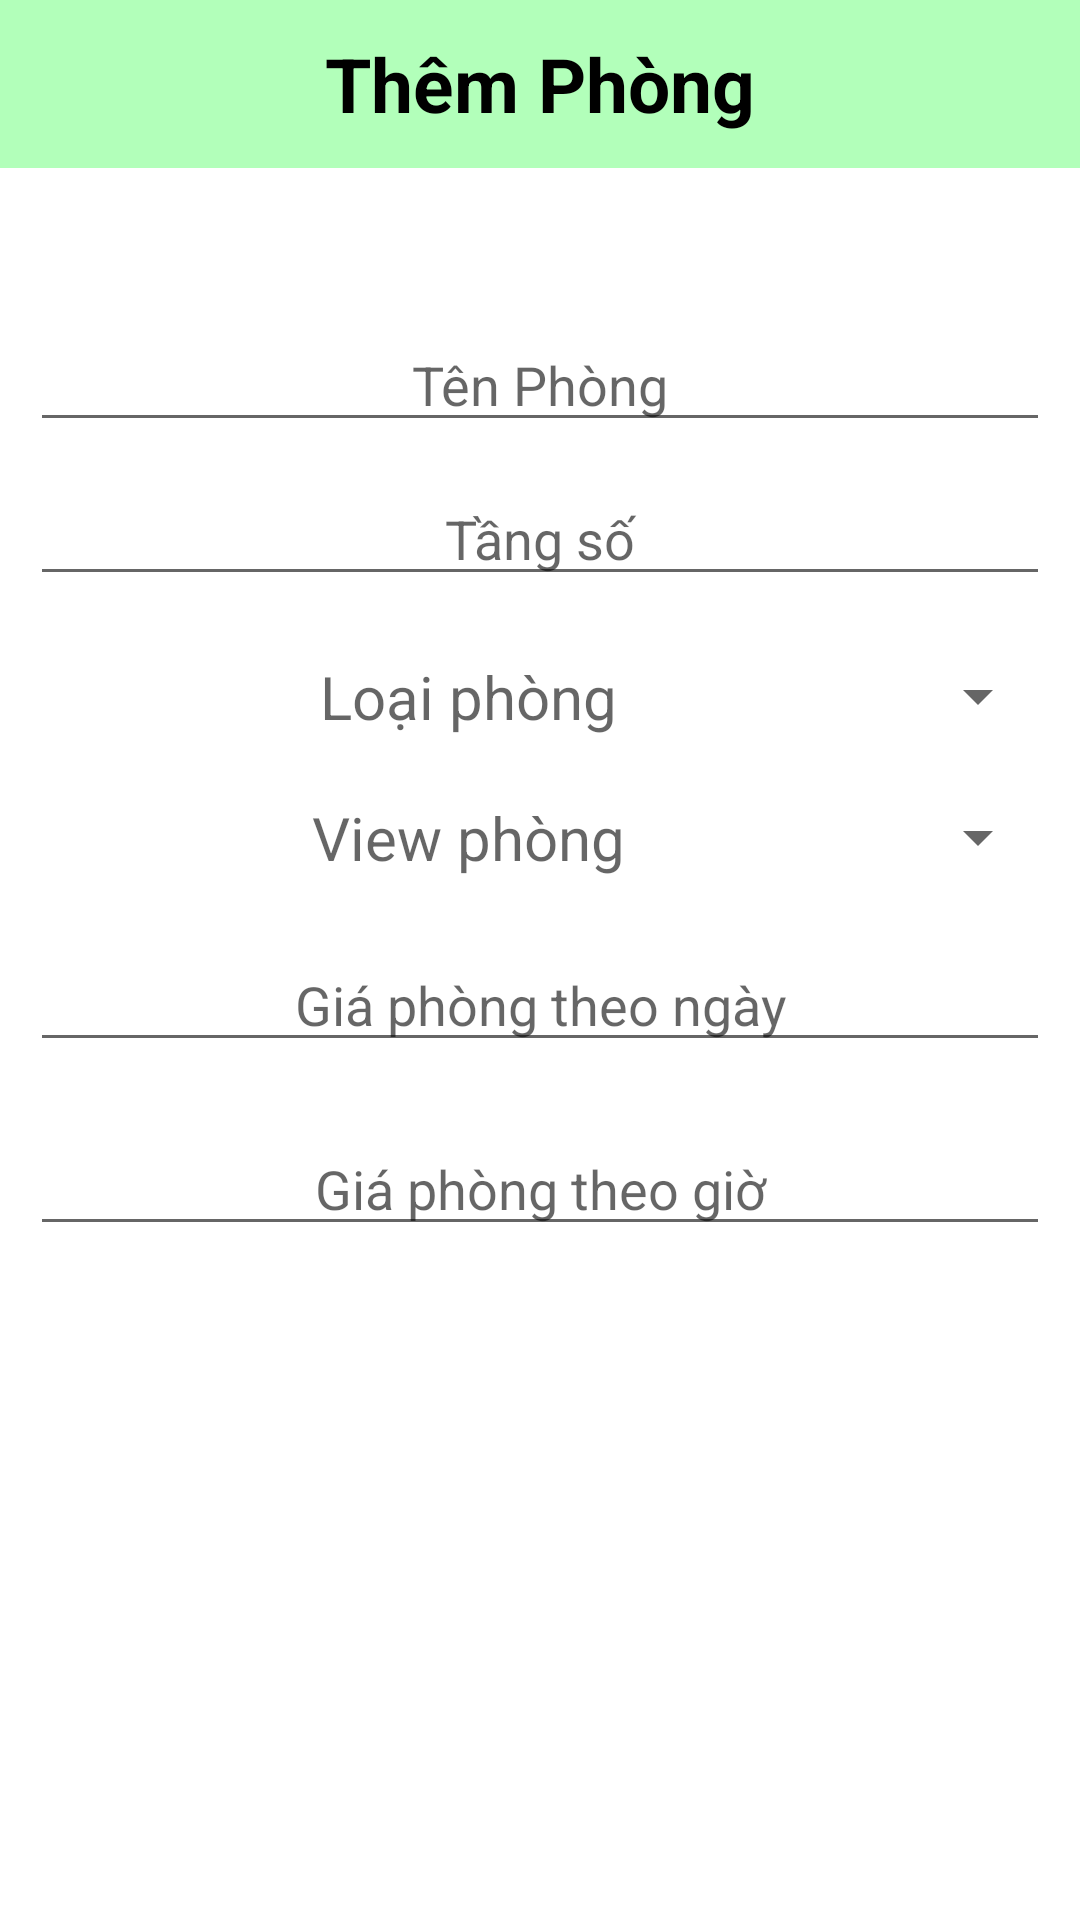

The Android layout XML behind this screen, and the referenced resources:
<!-- AndroidManifest.xml: application theme Theme.Duan_N1_17303 -->
<!-- res/layout/fragment_add_room.xml -->
<?xml version="1.0" encoding="utf-8"?>
<LinearLayout xmlns:android="http://schemas.android.com/apk/res/android"
    xmlns:app="http://schemas.android.com/apk/res-auto"
    xmlns:tools="http://schemas.android.com/tools"
    android:layout_width="match_parent"
    android:layout_height="match_parent"
    android:orientation="vertical"
    tools:context=".Tools.AddRoomFragment">

    <androidx.appcompat.widget.Toolbar
        android:id="@+id/toolbarRoom"
        android:layout_width="match_parent"
        android:layout_height="wrap_content"
        android:background="#b2ffba "
        android:fitsSystemWindows="true"
        android:minHeight="?attr/actionBarSize"
        android:theme="@style/ThemeOverlay.AppCompat.Dark.ActionBar">

        <ImageView
            android:id="@+id/img_Back_Room"
            android:layout_width="30dp"
            android:layout_height="30dp"
            android:layout_gravity="left"
            android:src="@drawable/ic_back" />

        <TextView
            android:id="@+id/tv_Title_Room"
            android:layout_width="wrap_content"
            android:layout_height="wrap_content"
            android:layout_gravity="center"
            android:text="Thêm Phòng"
            android:textColor="#000000"
            android:textSize="25dp"
            android:textStyle="bold" />

        <ImageView
            android:id="@+id/img_Save_Room"
            android:layout_width="30dp"
            android:layout_height="30dp"
            android:layout_gravity="right"
            android:layout_marginRight="10dp"
            android:src="@drawable/ic_save" />
    </androidx.appcompat.widget.Toolbar>

    <EditText
        android:id="@+id/ed_Room_Name"
        android:layout_width="match_parent"
        android:layout_height="wrap_content"
        android:layout_marginLeft="10dp"
        android:layout_marginTop="50dp"
        android:layout_marginRight="10dp"
        android:gravity="center"
        android:hint="Tên Phòng"
        android:inputType="text" />

    <EditText
        android:id="@+id/ed_Room_Location"
        android:layout_width="match_parent"
        android:layout_height="wrap_content"
        android:layout_margin="10dp"
        android:gravity="center"
        android:hint="Tầng số"
        android:inputType="number" />

    <LinearLayout
        android:layout_width="match_parent"
        android:layout_height="wrap_content"
        android:orientation="horizontal"
        android:layout_marginRight="10dp"
        android:layout_marginLeft="10dp"
        android:gravity="center_vertical">

        <TextView
            android:id="@+id/tv_Room_Type"
            android:layout_width="wrap_content"
            android:layout_height="wrap_content"
            android:layout_margin="10dp"
            android:textSize="20sp"
            android:layout_weight="1"
            android:gravity="center"
            android:hint="Loại phòng"
            android:inputType="text" />
        <Spinner
            android:id="@+id/spinner_Room_Type"
            android:layout_width="wrap_content"
            android:layout_height="wrap_content"

            />
    </LinearLayout>

    <LinearLayout
        android:layout_width="match_parent"
        android:layout_height="wrap_content"
        android:orientation="horizontal"
        android:layout_marginRight="10dp"
        android:layout_marginLeft="10dp"
        android:gravity="center_vertical">

        <TextView
            android:id="@+id/tv_Room_View"
            android:layout_width="wrap_content"
            android:layout_height="wrap_content"
            android:layout_margin="10dp"
            android:textSize="20sp"
            android:layout_weight="1"
            android:gravity="center"
            android:hint="View phòng"
            android:inputType="text" />
        <Spinner
            android:id="@+id/spinner_Room_View"
            android:layout_width="wrap_content"
            android:layout_height="wrap_content"

            />
    </LinearLayout>

    <EditText
        android:id="@+id/ed_Room_Price_Day"
        android:layout_width="match_parent"
        android:layout_height="wrap_content"
        android:layout_margin="10dp"
        android:gravity="center"

        android:hint="Giá phòng theo ngày"
        android:inputType="number" />

    <EditText
        android:id="@+id/ed_Room_Price_Hour"
        android:layout_width="match_parent"
        android:layout_height="wrap_content"
        android:layout_margin="10dp"
        android:gravity="center"
        android:hint="Giá phòng theo giờ"
        android:inputType="number" />

</LinearLayout>
<!-- resources referenced by this layout -->
<resources>
  <style name="Theme.Duan_N1_17303" parent="Theme.MaterialComponents.DayNight.NoActionBar">
          
          <item name="colorPrimary">@color/purple_500</item>
          <item name="colorPrimaryVariant">@color/purple_700</item>
          <item name="colorOnPrimary">@color/white</item>
          
          <item name="colorSecondary">@color/teal_200</item>
          <item name="colorSecondaryVariant">@color/teal_700</item>
          <item name="colorOnSecondary">@color/black</item>
          
          <item name="android:statusBarColor">?attr/colorPrimaryVariant</item>
          
      </style>
  <!-- not gathered from this repository: default colours our renderer supplied (Android Studio template values) -->
  <color name="purple_500">#FF6200EE</color>
  <color name="purple_700">#FF3700B3</color>
  <color name="teal_200">#FF03DAC5</color>
  <color name="teal_700">#FF018786</color>
  <color name="black">#FF000000</color>
  <color name="white">#FFFFFFFF</color>
</resources>
